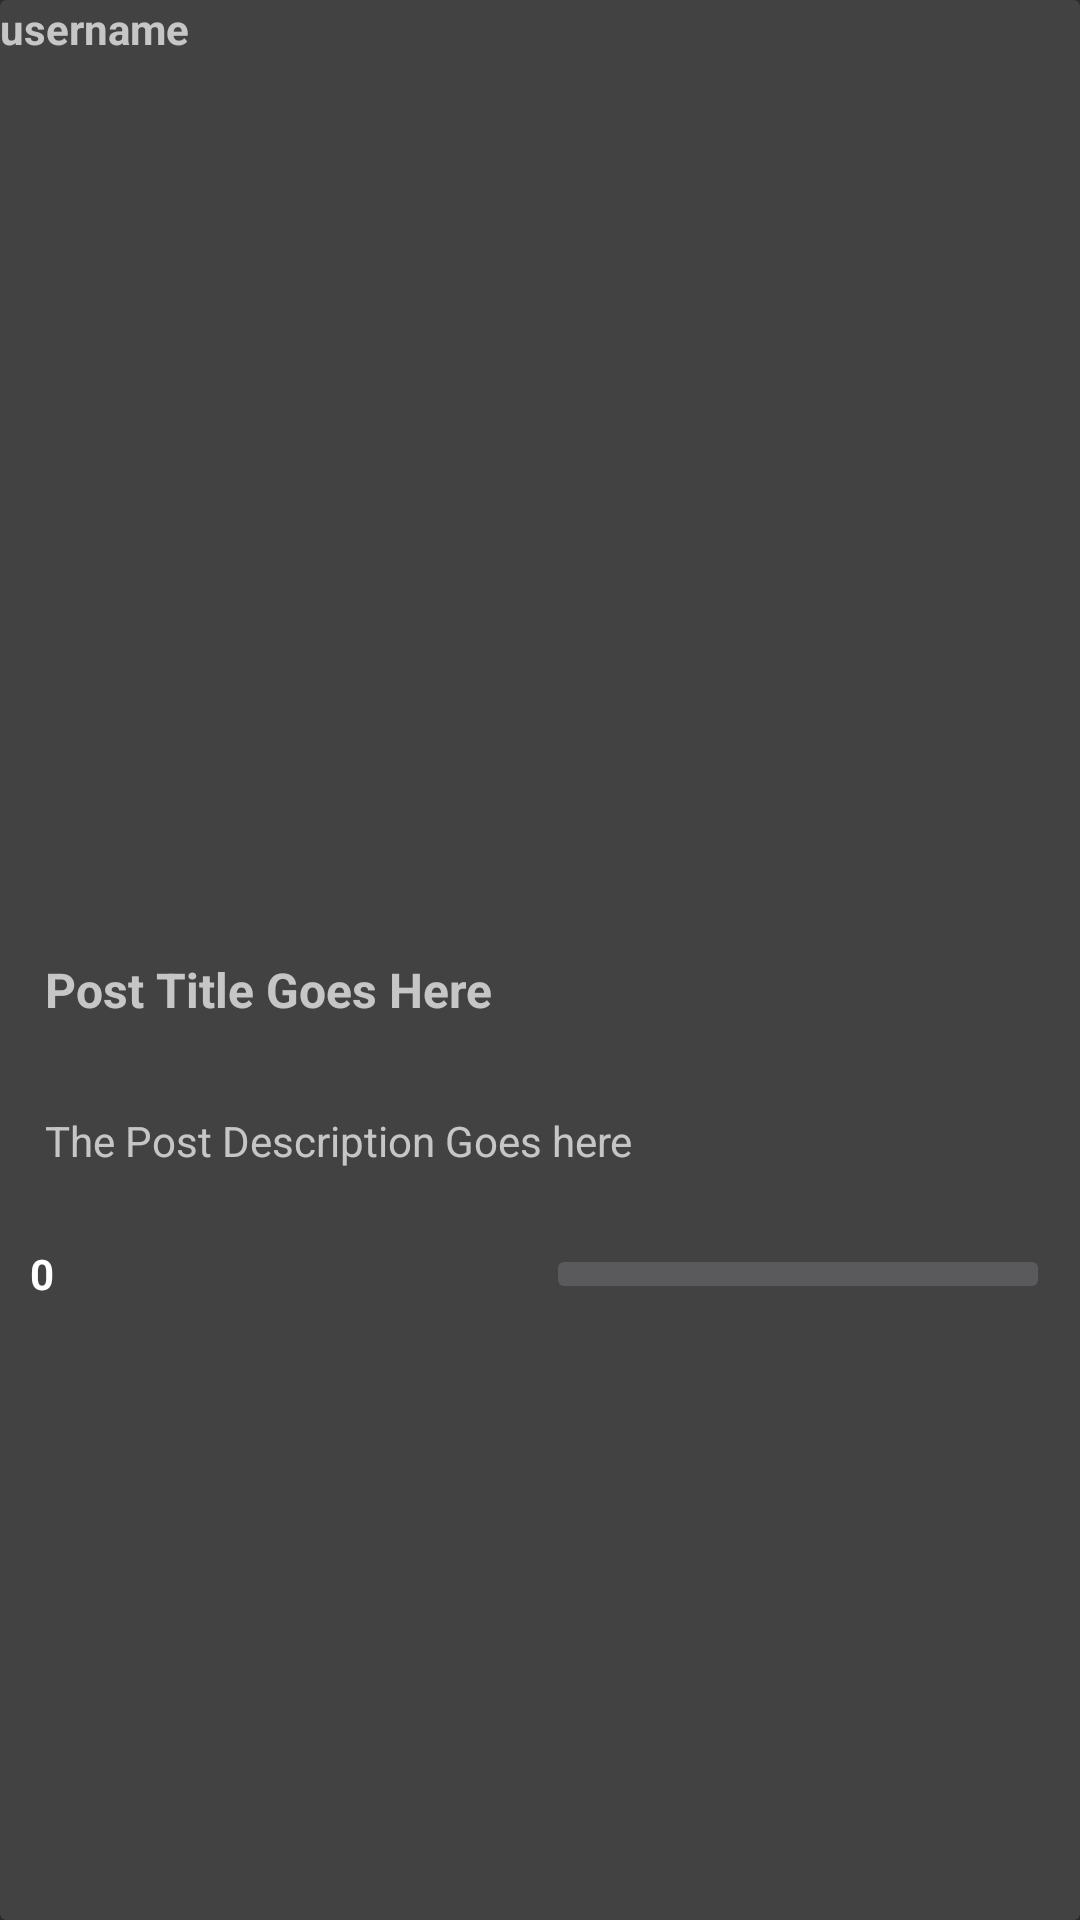

Produce the Android XML layout that renders to this screen, including the resource entries it uses.
<!-- AndroidManifest.xml: application theme Theme.AppCompat -->
<!-- res/layout/blog_row.xml -->
<?xml version="1.0" encoding="utf-8"?>

<android.support.v7.widget.CardView xmlns:android="http://schemas.android.com/apk/res/android"
    xmlns:app="http://schemas.android.com/apk/res-auto"
    xmlns:tools="http://schemas.android.com/tools"
    android:layout_width="match_parent" android:layout_height="wrap_content"
    android:layout_margin="20dp"
    >

    <LinearLayout
        android:layout_width="match_parent"
        android:layout_height="wrap_content"
        android:orientation="vertical"
        >

        <TextView
            android:layout_width="164dp"
            android:layout_height="wrap_content"
            android:id="@+id/post_username"
            android:textStyle="bold"
            android:textSize="14dp"
            android:text="username" />

        <ImageView
            android:layout_width="match_parent"
            android:layout_height="285dp"
            android:id="@+id/post_image"
            android:src="@mipmap/add_row"
            android:adjustViewBounds="true"
            android:padding="10dp" />

        <TextView
            android:layout_width="match_parent"
            android:layout_height="wrap_content"
            android:id="@+id/post_title"
            android:text="Post Title Goes Here"
            android:padding="15dp"
            android:textStyle="bold"
            android:textSize="16dp" />
        <TextView
            android:layout_width="match_parent"
            android:layout_height="wrap_content"
            android:id="@+id/post_desc"
            android:text="The Post Description Goes here"
            android:padding="15dp" />

        <LinearLayout
            android:orientation="horizontal"
            android:layout_width="match_parent"
            android:layout_height="match_parent"
            android:gravity="center">

            <TextView
                android:text="0"
                android:layout_width="wrap_content"
                android:layout_height="wrap_content"
                android:id="@+id/editTextNumOfLike"
                android:layout_weight="0.27"
                android:layout_margin="10dp"
                android:textStyle="bold"
                android:textColor="#ffffff" />

            <ImageButton
                android:layout_height="wrap_content"
                app:srcCompat="@mipmap/ic_thumb_up_white_24dp"
                android:id="@+id/likebtn"
                android:layout_weight="0.27"
                android:layout_margin="10dp"
                android:layout_width="wrap_content" />
        </LinearLayout>


    </LinearLayout>

</android.support.v7.widget.CardView>
<!-- resources referenced by this layout -->
<resources>

</resources>
